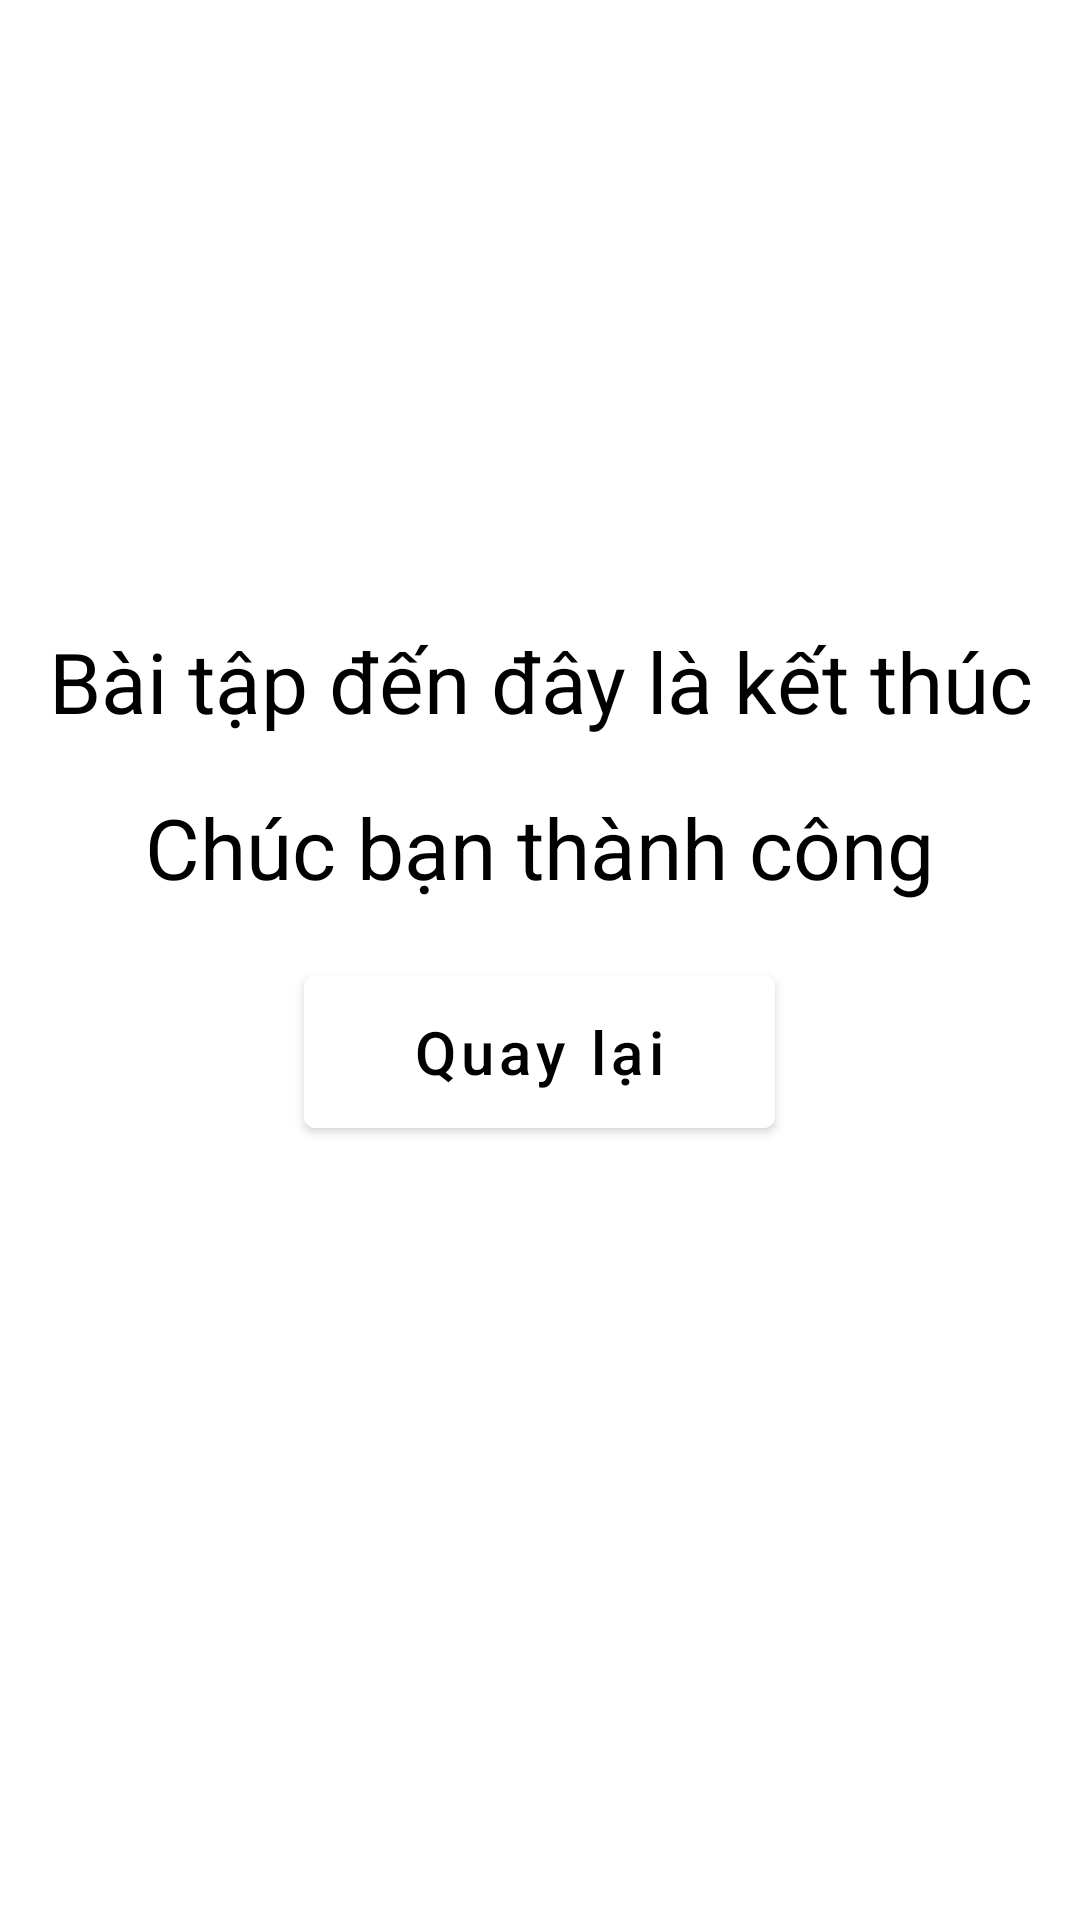

Write the Android layout XML for this screen, with the resource values it uses.
<!-- AndroidManifest.xml: application theme Theme.MyApplication -->
<!-- res/layout/activity_complete.xml -->
<?xml version="1.0" encoding="utf-8"?>
<androidx.constraintlayout.widget.ConstraintLayout xmlns:android="http://schemas.android.com/apk/res/android"
    xmlns:app="http://schemas.android.com/apk/res-auto"
    xmlns:tools="http://schemas.android.com/tools"
    android:layout_width="match_parent"
    android:layout_height="match_parent"
    tools:context=".CompleteActivity">
    <LinearLayout
        android:id="@+id/complete_content"
        android:layout_width="wrap_content"
        android:layout_height="wrap_content"
        android:orientation="vertical"
        app:layout_constraintTop_toTopOf="parent"
        app:layout_constraintBottom_toBottomOf="parent"
        app:layout_constraintStart_toStartOf="parent"
        app:layout_constraintEnd_toEndOf="parent"
        android:paddingBottom="50dp"
        android:animateLayoutChanges="true"
        >
        <TextView
            android:layout_width="wrap_content"
            android:layout_height="wrap_content"
            android:text="Bài tập đến đây là kết thúc"
            android:textSize="28sp"
            android:layout_marginBottom="18dp"
            android:textColor="#000000"
            android:textAlignment="center"
            android:layout_gravity="center"
            android:paddingHorizontal="16dp"
            />
        <TextView
            android:layout_width="wrap_content"
            android:layout_height="wrap_content"
            android:text="Chúc bạn thành công"
            android:textSize="28sp"
            android:layout_marginBottom="18dp"
            android:textColor="#000000"
            android:textAlignment="center"
            android:layout_gravity="center"
            android:paddingHorizontal="16dp"
            />
        <com.google.android.material.button.MaterialButton
            android:id="@+id/home_btn"
            android:layout_width="wrap_content"
            android:layout_height="wrap_content"
            app:layout_constraintTop_toTopOf="parent"
            app:layout_constraintBottom_toBottomOf="parent"
            app:layout_constraintStart_toStartOf="parent"
            app:layout_constraintEnd_toEndOf="parent"
            android:text="Quay lại"
            android:textAllCaps="false"
            android:textSize="20sp"
            android:textColor="@color/black"
            android:backgroundTint="@color/white"
            android:paddingHorizontal="36dp"
            android:paddingVertical="12dp"
            app:rippleColor="#e5e5e5"
            android:layout_gravity="center"
            />

    </LinearLayout>
</androidx.constraintlayout.widget.ConstraintLayout>
<!-- resources referenced by this layout -->
<resources>
  <style name="Theme.MyApplication" parent="Theme.MaterialComponents.DayNight.DarkActionBar">
          
          <item name="colorPrimary">@color/white</item>
          <item name="colorPrimaryVariant">@color/white</item>
          <item name="colorOnPrimary">@color/white</item>
          
          <item name="colorSecondary">@color/teal_200</item>
          <item name="colorSecondaryVariant">@color/teal_700</item>
          <item name="colorOnSecondary">@color/black</item>
          
          <item name="android:statusBarColor">@color/white</item>
          <item name="android:windowLightStatusBar">true</item>
  
          
      </style>
  <!-- not gathered from this repository: default colours our renderer supplied (Android Studio template values) -->
  <color name="teal_200">#FF03DAC5</color>
  <color name="teal_700">#FF018786</color>
  <color name="black">#FF000000</color>
  <color name="white">#FFFFFFFF</color>
</resources>
